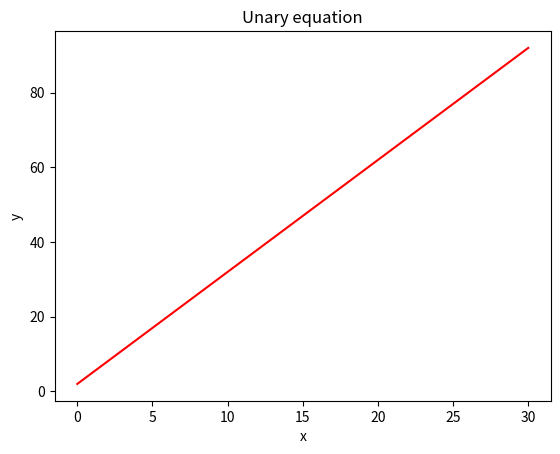

This figure's Python source: (Note: this script raises an exception after producing the figure.)
# -*- coding: utf-8 -*- 

import matplotlib.pyplot as plt
import numpy as np
	
x = np.linspace(0, 30, 20)
y = 3*x+2
plt.plot(x,y,color='red')
plt.xlabel('x')
plt.ylabel('y')
plt.title('Unary equation')
plt.grid(b=True, which='major')
plt.show()
